Run: headless pygame with SDL's dummy video driver; simulated clock (each Clock.tick advances the game by its frame time, no real sleeping); random seed 0; keys injected as events and as key.get_pressed() state; no mouse input.
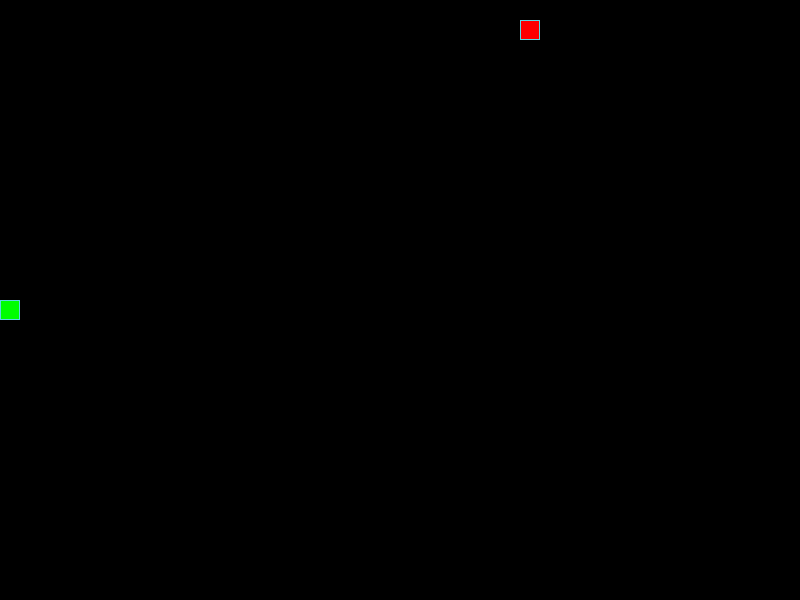
Frame 1 of 4 · flips 1–60 · no input
Frame 2 of 4 · flips 61–180 · tapped SPACE, RETURN · held RIGHT (→), D · screen unchanged from frame 1, image omitted
Frame 3 of 4 · flips 181–300 · held DOWN (↓), S · screen unchanged from frame 2, image omitted
Frame 4 of 4 · flips 301–420 · held LEFT (←), A, UP (↑), W · screen unchanged from frame 3, image omitted

The pygame program that drew these frames:

from random import randint, choice

import pygame as pg

# Константы для размеров поля и сетки:
SCREEN_WIDTH, SCREEN_HEIGHT = 800, 600
GRID_SIZE = 20
GRID_WIDTH = SCREEN_WIDTH // GRID_SIZE
GRID_HEIGHT = SCREEN_HEIGHT // GRID_SIZE

# Направления движения:
UP = (0, -1)
DOWN = (0, 1)
LEFT = (-1, 0)
RIGHT = (1, 0)

# Цвет фона - черный:
BOARD_BACKGROUND_COLOR = (0, 0, 0)

# Цвет границы ячейки
BORDER_COLOR = (93, 216, 228)

# Цвет яблока
APPLE_COLOR = (255, 0, 0)

# Цвет змейки
SNAKE_COLOR = (0, 255, 0)

# Скорость движения змейки:
SPEED = 20

# Настройка игрового окна:
screen = pg.display.set_mode((SCREEN_WIDTH, SCREEN_HEIGHT), 0, 32)

# Заголовок окна игрового поля:
pg.display.set_caption('Змейка - Нажмите + или - для изменения скорости')

# Настройка времени:
clock = pg.time.Clock()


# Тут опишите все классы игры.
class GameObject:
    """
    GameObject — это базовый класс, от которого наследуются другие объекты.
    Он содержит общие атрибуты игровых объектов —
    например, эти атрибуты описывают позицию и цвет объекта.
    Этот же класс содержит и заготовку метода для отрисовки объекта
    на игровом поле — draw.
    """

    def __init__(self, body_color=None):
        self.position = (SCREEN_WIDTH // 2, SCREEN_HEIGHT // 2)
        self.body_color = body_color

    def draw(self):
        """Заготовка для метода отрисовывающего класс"""
        raise NotImplementedError('Метод draw переопределен в дочернем классе')


class Apple(GameObject):
    """Класс Apple представляет яблоко, которое может быть съедено змеей."""

    def __init__(self, occupied_cells=()):
        """Инициализирует объект яблока с начальными параметрами."""
        super().__init__(APPLE_COLOR)
        self.position = None
        self.randomize_position(occupied_cells)
        self.last = None

    def randomize_position(self, occupied_cells):
        """Устанавливает случайную позицию для яблока на игровом поле."""
        while True:
            self.position = (randint(0, GRID_WIDTH - 1) * GRID_SIZE,
                             randint(0, GRID_HEIGHT - 1) * GRID_SIZE)
            if self.position not in occupied_cells:
                break

    def draw(self):
        """Отрисовывает яблоко на экране."""
        rect = pg.Rect(self.position, (GRID_SIZE, GRID_SIZE))
        pg.draw.rect(screen, self.body_color, rect)
        pg.draw.rect(screen, BORDER_COLOR, rect, 1)


class Snake(GameObject):
    """Класс Snake представляет змею, которой управляет игрок в игре."""

    def __init__(self):
        """Инициализирует объект змеи с начальными параметрами."""
        super().__init__(SNAKE_COLOR)
        self.last = None
        self.reset()
        self.direction = RIGHT
        self.next_direction = None

    def move(self):
        """Перемещает змею на один шаг в заданном направлении."""
        differ_x, differ_y = self.direction
        head_x, head_y = Snake.get_head_position(self)
        new_head = ((head_x + differ_x * GRID_SIZE) % SCREEN_WIDTH,
                    (head_y + differ_y * GRID_SIZE) % SCREEN_HEIGHT)

        self.positions.insert(0, new_head)

        if len(self.positions) > self.length:
            self.positions.pop()
        else:
            self.last = None

    # Метод draw класса Snake
    def draw(self):
        """Отрисовывает змею на экране."""
        for position in self.positions[:-1]:
            rect = (pg.Rect(position, (GRID_SIZE, GRID_SIZE)))
            pg.draw.rect(screen, self.body_color, rect)
            pg.draw.rect(screen, BORDER_COLOR, rect, 1)

        # Отрисовка головы змейки
        head_rect = pg.Rect(self.positions[0], (GRID_SIZE, GRID_SIZE))
        pg.draw.rect(screen, self.body_color, head_rect)
        pg.draw.rect(screen, BORDER_COLOR, head_rect, 1)

        # Затирание последнего сегмента
        if self.last:
            last_rect = pg.Rect(self.last[0], (GRID_SIZE, GRID_SIZE))
            pg.draw.rect(screen, BOARD_BACKGROUND_COLOR, last_rect)

    def update_direction(self):
        """Обновляет направление движения змеи на следующее направление."""
        if self.next_direction:
            self.direction = self.next_direction
            self.next_direction = None

    def get_head_position(self):
        """Возвращает позицию головы змеи."""
        return self.positions[0]

    def reset(self):
        """Сбрасывает параметры змеи до начальных значений."""
        self.length = 1
        self.positions = [self.position]
        self.direction = choice([UP, DOWN, LEFT, RIGHT])
        self.next_direction = None


def handle_keys(snake, events):
    """Функция обрабатывающая ввод с клавиатуры"""
    global SPEED
    for event in events:
        if event.type == pg.KEYDOWN:
            if event.key == pg.K_UP and snake.direction != DOWN:
                snake.next_direction = UP
            elif event.key == pg.K_DOWN and snake.direction != UP:
                snake.next_direction = DOWN
            elif event.key == pg.K_LEFT and snake.direction != RIGHT:
                snake.next_direction = LEFT
            elif event.key == pg.K_RIGHT and snake.direction != LEFT:
                snake.next_direction = RIGHT
            elif event.key == pg.K_EQUALS:  # Клавиша "+"
                SPEED += 1
            elif event.key == pg.K_MINUS:  # Клавиша "-"
                SPEED -= 1


def main():
    """Основная функция содержащая игровую логику"""
    # Инициализация PyGame:
    pg.init()

    snake = Snake()
    apple = Apple(snake.positions)
    while True:
        clock.tick(SPEED)
        for event in pg.event.get():
            if event.type == pg.QUIT:
                pg.quit()
            elif event.type == pg.KEYDOWN:
                handle_keys(snake, [event])

        snake.update_direction()
        screen.fill(BOARD_BACKGROUND_COLOR)

        if snake.get_head_position() == apple.position:
            snake.length += 1
            apple.randomize_position(snake.positions)

        snake.move()

        if len(snake.positions) != len(set(snake.positions)):
            snake.reset()
            apple.randomize_position(snake.positions)

        snake.draw()
        apple.draw()

        pg.display.update()


if __name__ == '__main__':
    main()
